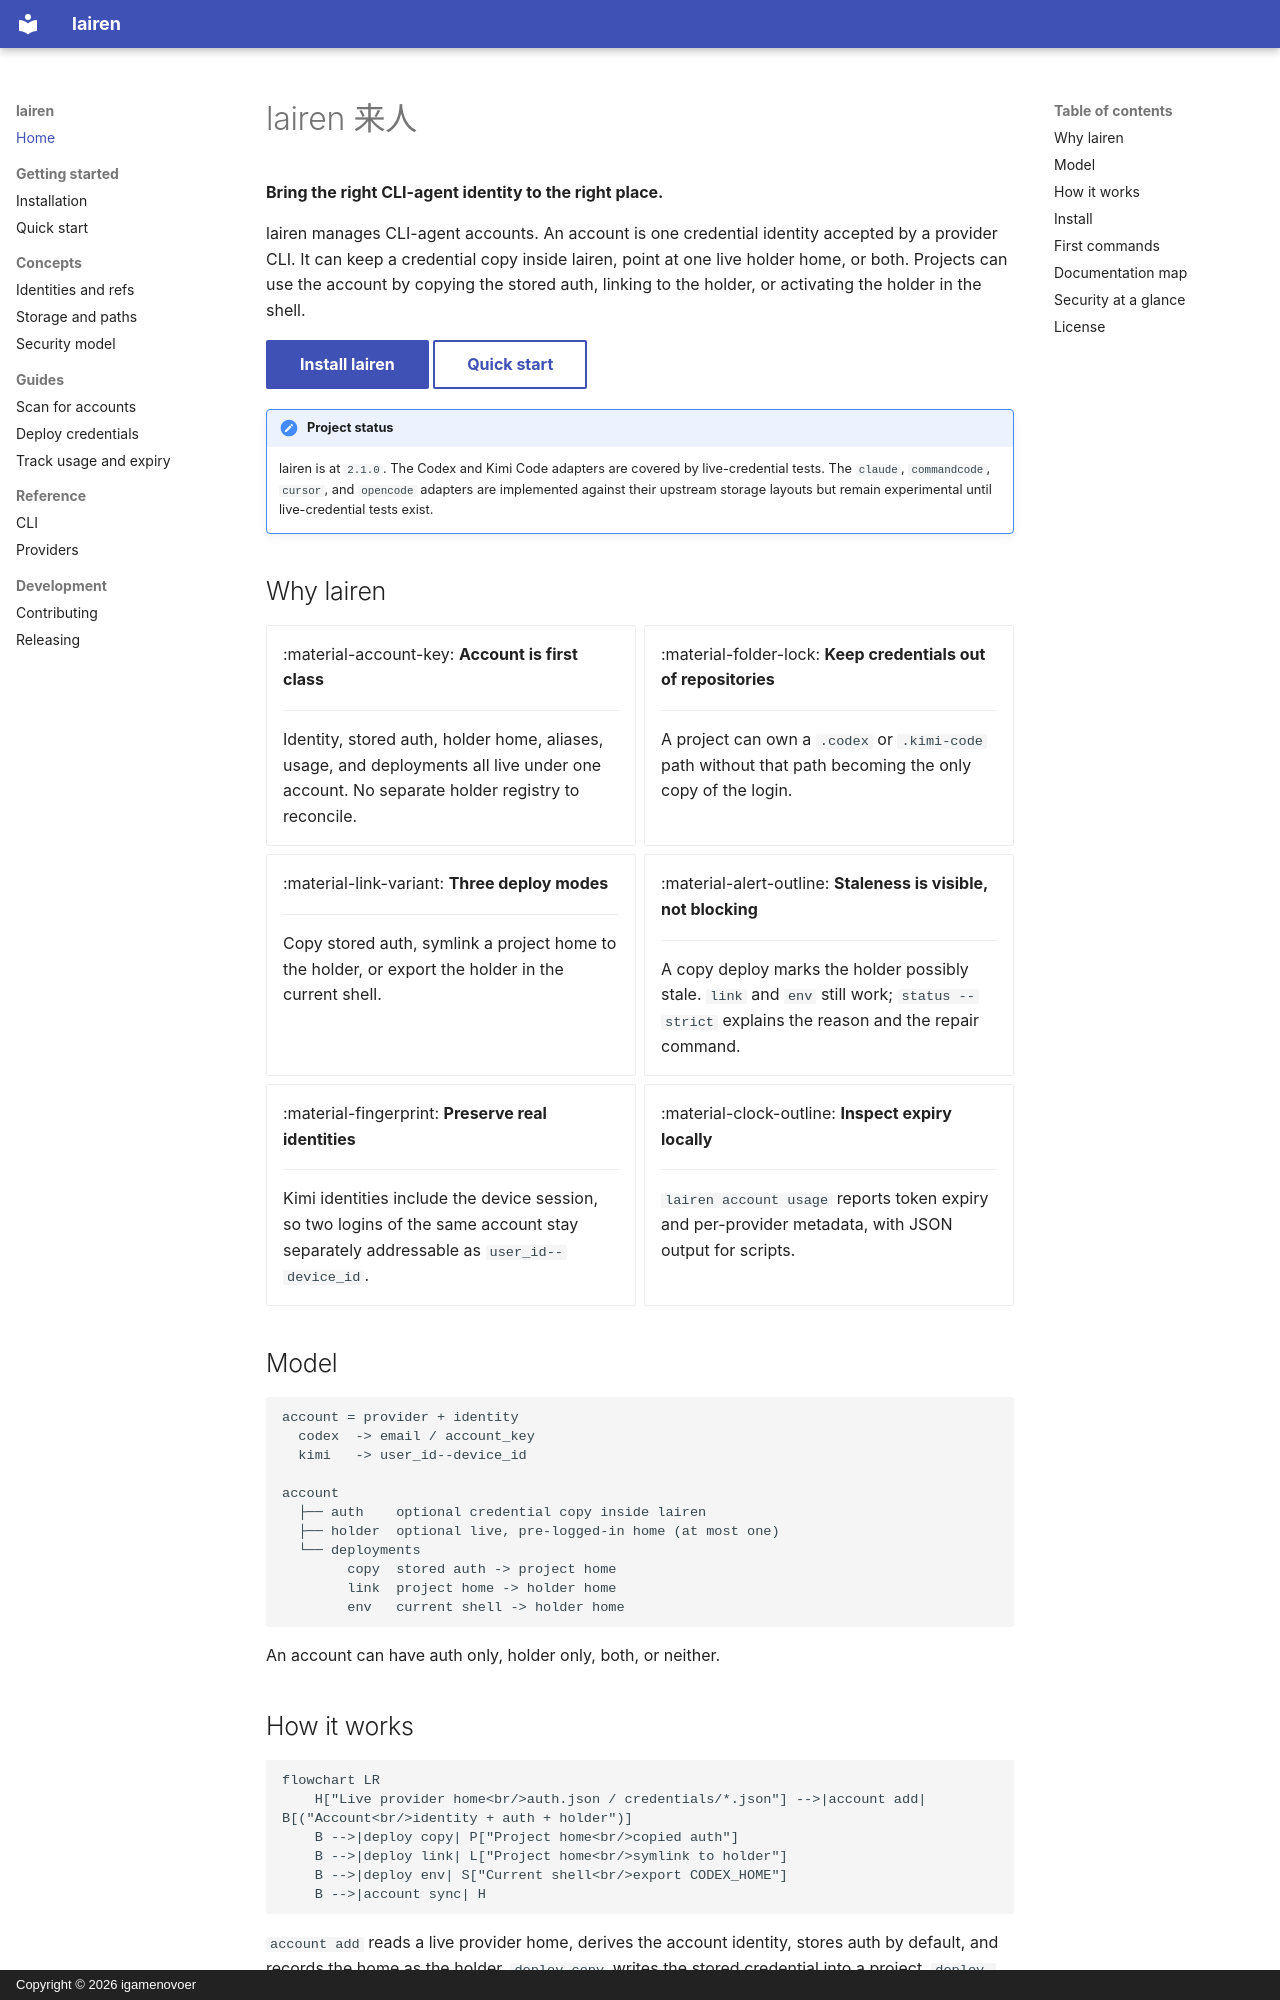

repository: igamenovoer/lairen · page: index.html · generator: mkdocs · copyright: Copyright © 2026 igamenovoer

# lairen 来人

**Bring the right CLI-agent identity to the right place.**

lairen manages CLI-agent accounts. An account is one credential identity
accepted by a provider CLI. It can keep a credential copy inside lairen, point
at one live holder home, or both. Projects can use the account by copying the
stored auth, linking to the holder, or activating the holder in the shell.

[Install lairen](getting-started/installation.md){ .md-button .md-button--primary }
[Quick start](getting-started/quickstart.md){ .md-button }

!!! note "Project status"

    lairen is at `2.1.0`. The Codex and Kimi Code adapters are covered by
    live-credential tests. The `claude`, `commandcode`, `cursor`, and
    `opencode` adapters are implemented against their upstream storage layouts
    but remain experimental until live-credential tests exist.

## Why lairen

<div class="grid cards" markdown>

-   :material-account-key: **Account is first class**

    ---

    Identity, stored auth, holder home, aliases, usage, and deployments all
    live under one account. No separate holder registry to reconcile.

-   :material-folder-lock: **Keep credentials out of repositories**

    ---

    A project can own a `.codex` or `.kimi-code` path without that path
    becoming the only copy of the login.

-   :material-link-variant: **Three deploy modes**

    ---

    Copy stored auth, symlink a project home to the holder, or export the
    holder in the current shell.

-   :material-alert-outline: **Staleness is visible, not blocking**

    ---

    A copy deploy marks the holder possibly stale. `link` and `env` still work;
    `status --strict` explains the reason and the repair command.

-   :material-fingerprint: **Preserve real identities**

    ---

    Kimi identities include the device session, so two logins of the same
    account stay separately addressable as `user_id--device_id`.

-   :material-clock-outline: **Inspect expiry locally**

    ---

    `lairen account usage` reports token expiry and per-provider metadata,
    with JSON output for scripts.

</div>

## Model

```text
account = provider + identity
  codex  -> email / account_key
  kimi   -> user_id--device_id

account
  ├── auth    optional credential copy inside lairen
  ├── holder  optional live, pre-logged-in home (at most one)
  └── deployments
        copy  stored auth -> project home
        link  project home -> holder home
        env   current shell -> holder home
```

An account can have auth only, holder only, both, or neither.
